Labelled photos from "dataset", an image-classification folder in samuelchaparro1233/Lab3_CNN_Gesture_Robotics. The possible labels are: 0 dedos, 1 dedo, 2 dedos, 3 dedos, 4 dedos.

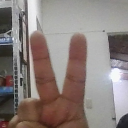
Label: 2 dedos

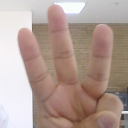
Label: 3 dedos

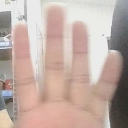
Label: 4 dedos

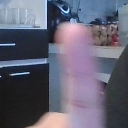
Label: 1 dedo

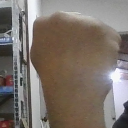
Label: 0 dedos

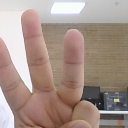
Label: 3 dedos
